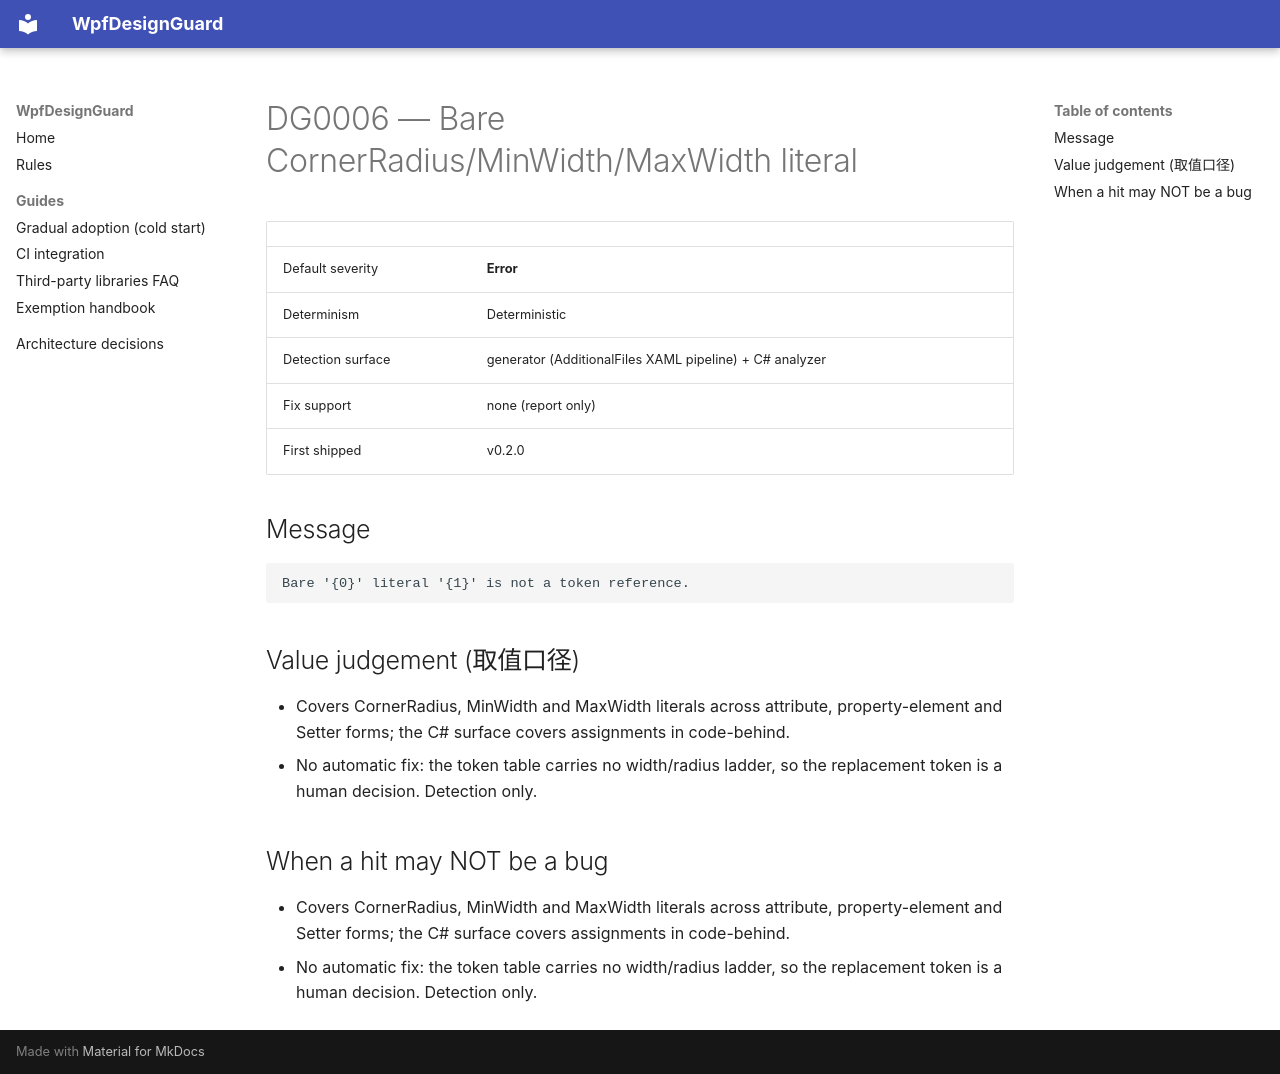

repository: zhaojie-tech/wpf-design-guard · page: rules/DG0006/index.html · generator: mkdocs

# DG0006 — Bare CornerRadius/MinWidth/MaxWidth literal

| | |
|---|---|
| Default severity | **Error** |
| Determinism | Deterministic |
| Detection surface | generator (AdditionalFiles XAML pipeline) + C# analyzer |
| Fix support | none (report only) |
| First shipped | v0.2.0 |

## Message

```text
Bare '{0}' literal '{1}' is not a token reference.
```

## Value judgement (取值口径)

- Covers CornerRadius, MinWidth and MaxWidth literals across attribute, property-element and Setter forms; the C# surface covers assignments in code-behind.
- No automatic fix: the token table carries no width/radius ladder, so the replacement token is a human decision. Detection only.

## When a hit may NOT be a bug

- Covers CornerRadius, MinWidth and MaxWidth literals across attribute, property-element and Setter forms; the C# surface covers assignments in code-behind.
- No automatic fix: the token table carries no width/radius ladder, so the replacement token is a human decision. Detection only.
